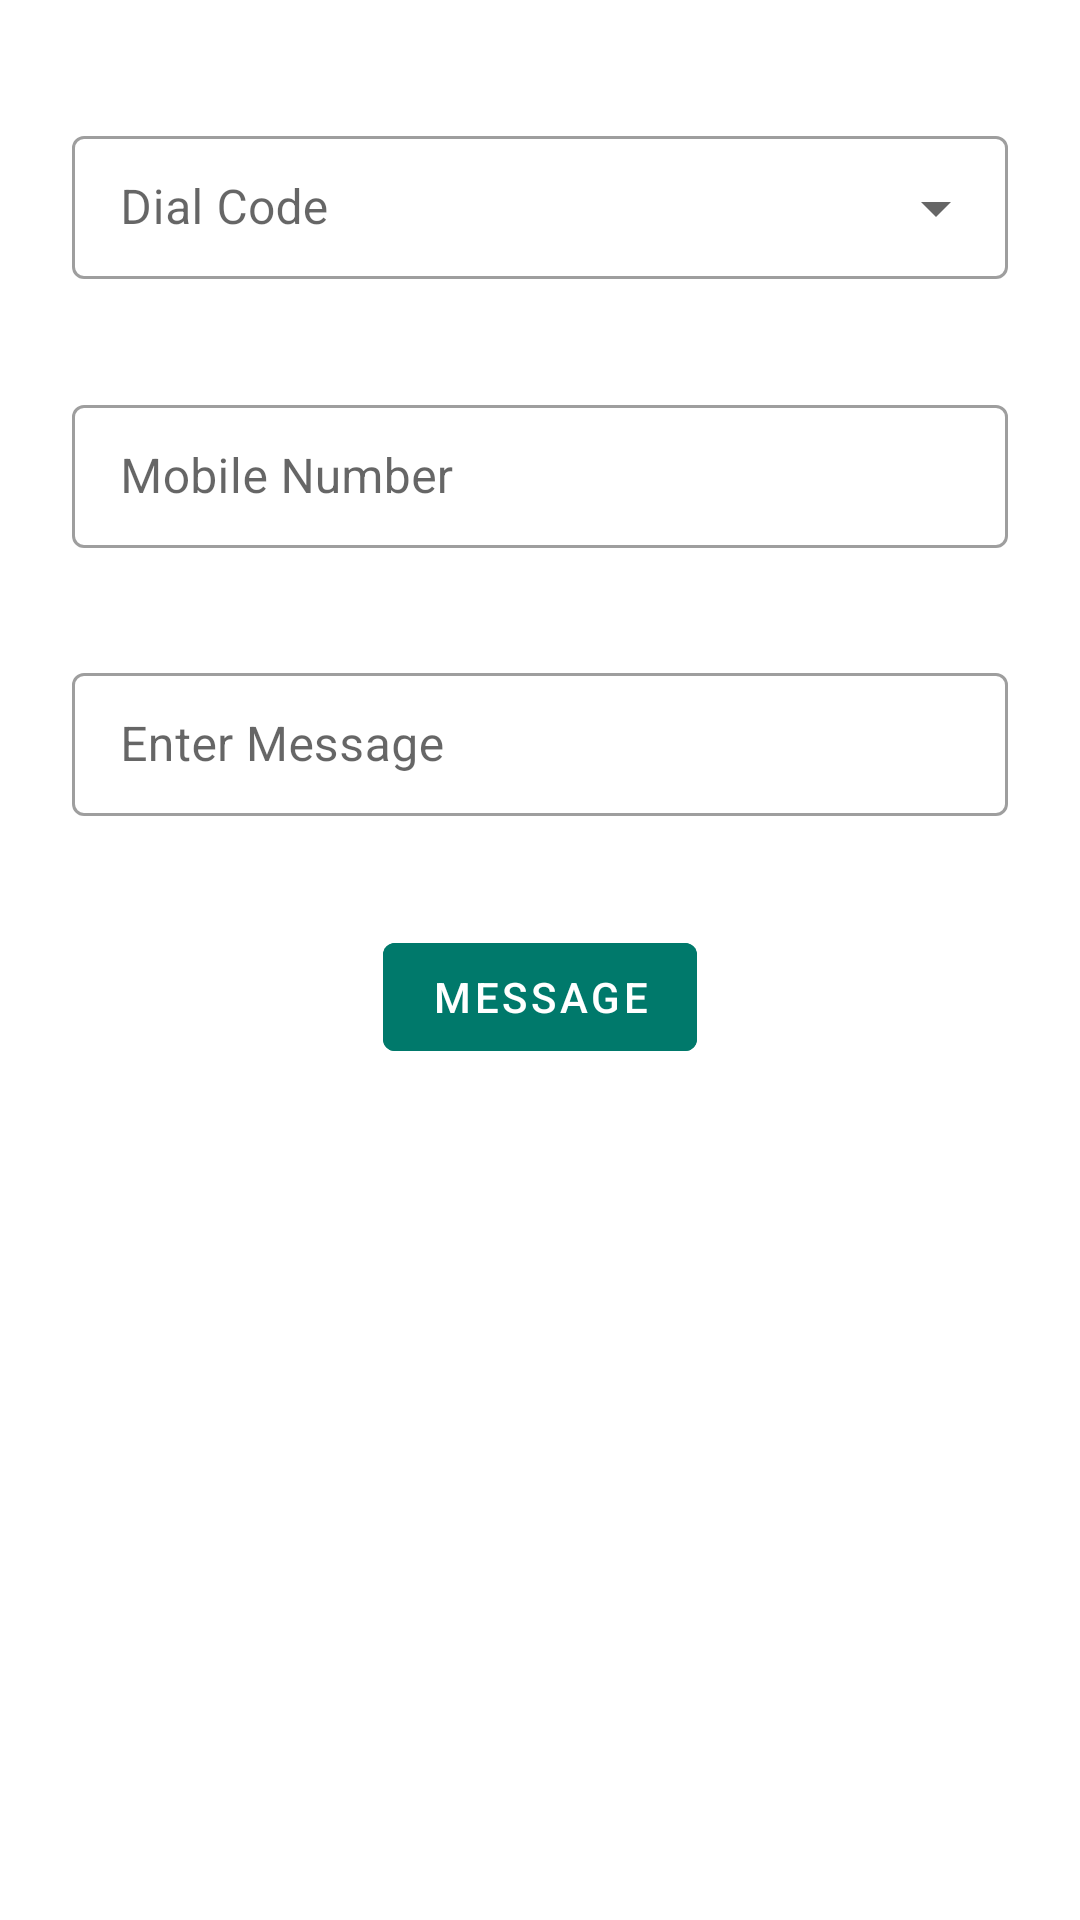

Layout XML and referenced resources for this Android screen:
<!-- AndroidManifest.xml: application theme AppTheme -->
<!-- res/layout/activity_main.xml -->
<?xml version="1.0" encoding="utf-8"?>
<androidx.constraintlayout.widget.ConstraintLayout xmlns:android="http://schemas.android.com/apk/res/android"
    xmlns:app="http://schemas.android.com/apk/res-auto"
    xmlns:tools="http://schemas.android.com/tools"
    android:layout_width="match_parent"
    android:layout_height="match_parent"
    tools:context=".MainActivity">

    <RelativeLayout
        android:layout_width="match_parent"
        android:layout_height="wrap_content"
        android:layout_marginStart="16dp"
        android:layout_marginTop="32dp"
        android:layout_marginEnd="16dp"
        app:layout_constraintEnd_toEndOf="parent"
        app:layout_constraintStart_toStartOf="parent"
        app:layout_constraintTop_toTopOf="parent">

        <com.google.android.material.textfield.TextInputLayout
            android:id="@+id/dialCodeWrapper"
            style="@style/Widget.MaterialComponents.TextInputLayout.OutlinedBox.Dense.ExposedDropdownMenu"
            android:layout_width="match_parent"
            android:layout_height="wrap_content"
            android:layout_margin="8dp"
            android:hint="@string/dial_code"
            app:errorEnabled="true">

            <AutoCompleteTextView
                android:id="@+id/country_dropdown"
                android:layout_width="match_parent"
                android:layout_height="wrap_content"
                android:labelFor="@id/country_dropdown" />
        </com.google.android.material.textfield.TextInputLayout>

        <com.google.android.material.textfield.TextInputLayout
            android:id="@+id/mobNumberWrapper"
            style="@style/Widget.MaterialComponents.TextInputLayout.OutlinedBox.Dense"
            android:layout_width="match_parent"
            android:layout_height="wrap_content"
            android:layout_below="@+id/dialCodeWrapper"
            android:layout_margin="8dp"
            android:hint="@string/mobile_number"
            app:counterMaxLength="12"
            app:endIconMode="clear_text"
            app:errorEnabled="true">

            <com.google.android.material.textfield.TextInputEditText
                android:layout_width="match_parent"
                android:layout_height="match_parent"
                android:inputType="phone"
                app:counterMaxLength="12" />

        </com.google.android.material.textfield.TextInputLayout>

        <com.google.android.material.textfield.TextInputLayout
            android:id="@+id/messageWrapper"
            style="@style/Widget.MaterialComponents.TextInputLayout.OutlinedBox.Dense"
            android:layout_width="match_parent"
            android:layout_height="wrap_content"
            android:layout_below="@+id/mobNumberWrapper"
            android:layout_margin="8dp"
            android:hint="@string/enter_message"
            app:endIconMode="clear_text"
            app:errorEnabled="true">

            <com.google.android.material.textfield.TextInputEditText
                android:layout_width="match_parent"
                android:layout_height="match_parent"
                android:inputType="textLongMessage" />

        </com.google.android.material.textfield.TextInputLayout>

        <com.google.android.material.button.MaterialButton
            android:id="@+id/messageBtn"
            style="@style/Widget.MaterialComponents.Button.UnelevatedButton"
            android:layout_width="wrap_content"
            android:layout_height="wrap_content"
            android:layout_below="@+id/messageWrapper"
            android:layout_centerHorizontal="true"
            android:layout_margin="8dp"
            android:backgroundTint="@color/secondaryColor"
            android:onClick="clicked"
            android:text="@string/message" />

    </RelativeLayout>

</androidx.constraintlayout.widget.ConstraintLayout>
<!-- resources referenced by this layout -->
<resources>
  <color name="secondaryColor">#00796b</color>
  <string name="dial_code">Dial Code</string>
  <string name="enter_message">Enter Message</string>
  <string name="message">Message</string>
  <string name="mobile_number">Mobile Number</string>
  <style name="AppTheme" parent="Theme.MaterialComponents.Light.DarkActionBar">
          
          <item name="colorPrimary">@color/primaryColor</item>
          <item name="colorPrimaryDark">@color/primaryDarkColor</item>
          <item name="colorAccent">@color/secondaryDarkColor</item>
      </style>
  <color name="primaryColor">#00695c</color>
  <color name="primaryDarkColor">#003d33</color>
  <color name="secondaryDarkColor">#004c40</color>
</resources>
